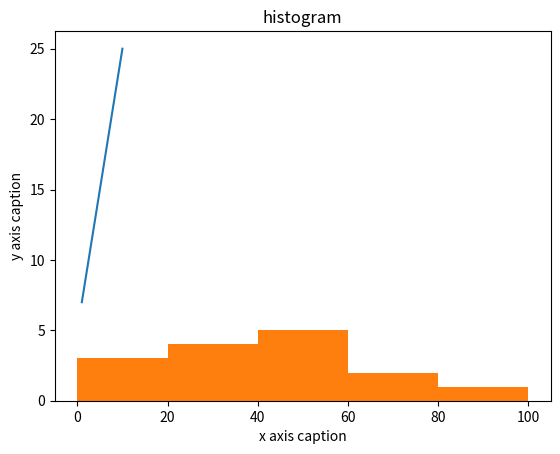

The matplotlib source for this figure:
#!/usr/bin/env python
# -*- coding: utf-8 -*-
import numpy as np 
from matplotlib import pyplot as plt 

x = np.arange(1,11) 
y = 2 * x + 5 
plt.title("Matplotlib demo") 
plt.xlabel("x axis caption") 
plt.ylabel("y axis caption") 
plt.plot(x,y) 
plt.show()

   
a = np.array([22,87,5,43,56,73,55,54,11,20,51,5,79,31,27]) 
plt.hist(a, bins = [0,20,40,60,80,100]) 
plt.title("histogram") 
plt.show()